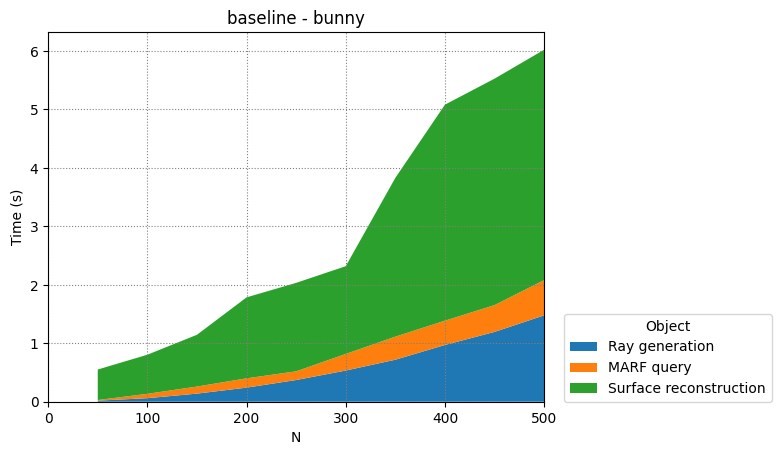

The table this chart was drawn from, first rows:
Ray generation, MARF query, Surface reconstruction
50, 100, 150, 200, 250, 300, 350, 400, 450, 500
0.01792, 0.01102, 0.5218
0.06092, 0.07419, 0.6689
0.1385, 0.1209, 0.8858
0.2412, 0.159, 1.385
0.3713, 0.1487, 1.514
0.5337, 0.284, 1.501
0.7187, 0.3947, 2.717
0.9714, 0.4154, 3.695
1.194, 0.4585, 3.875
1.478, 0.6032, 3.941
